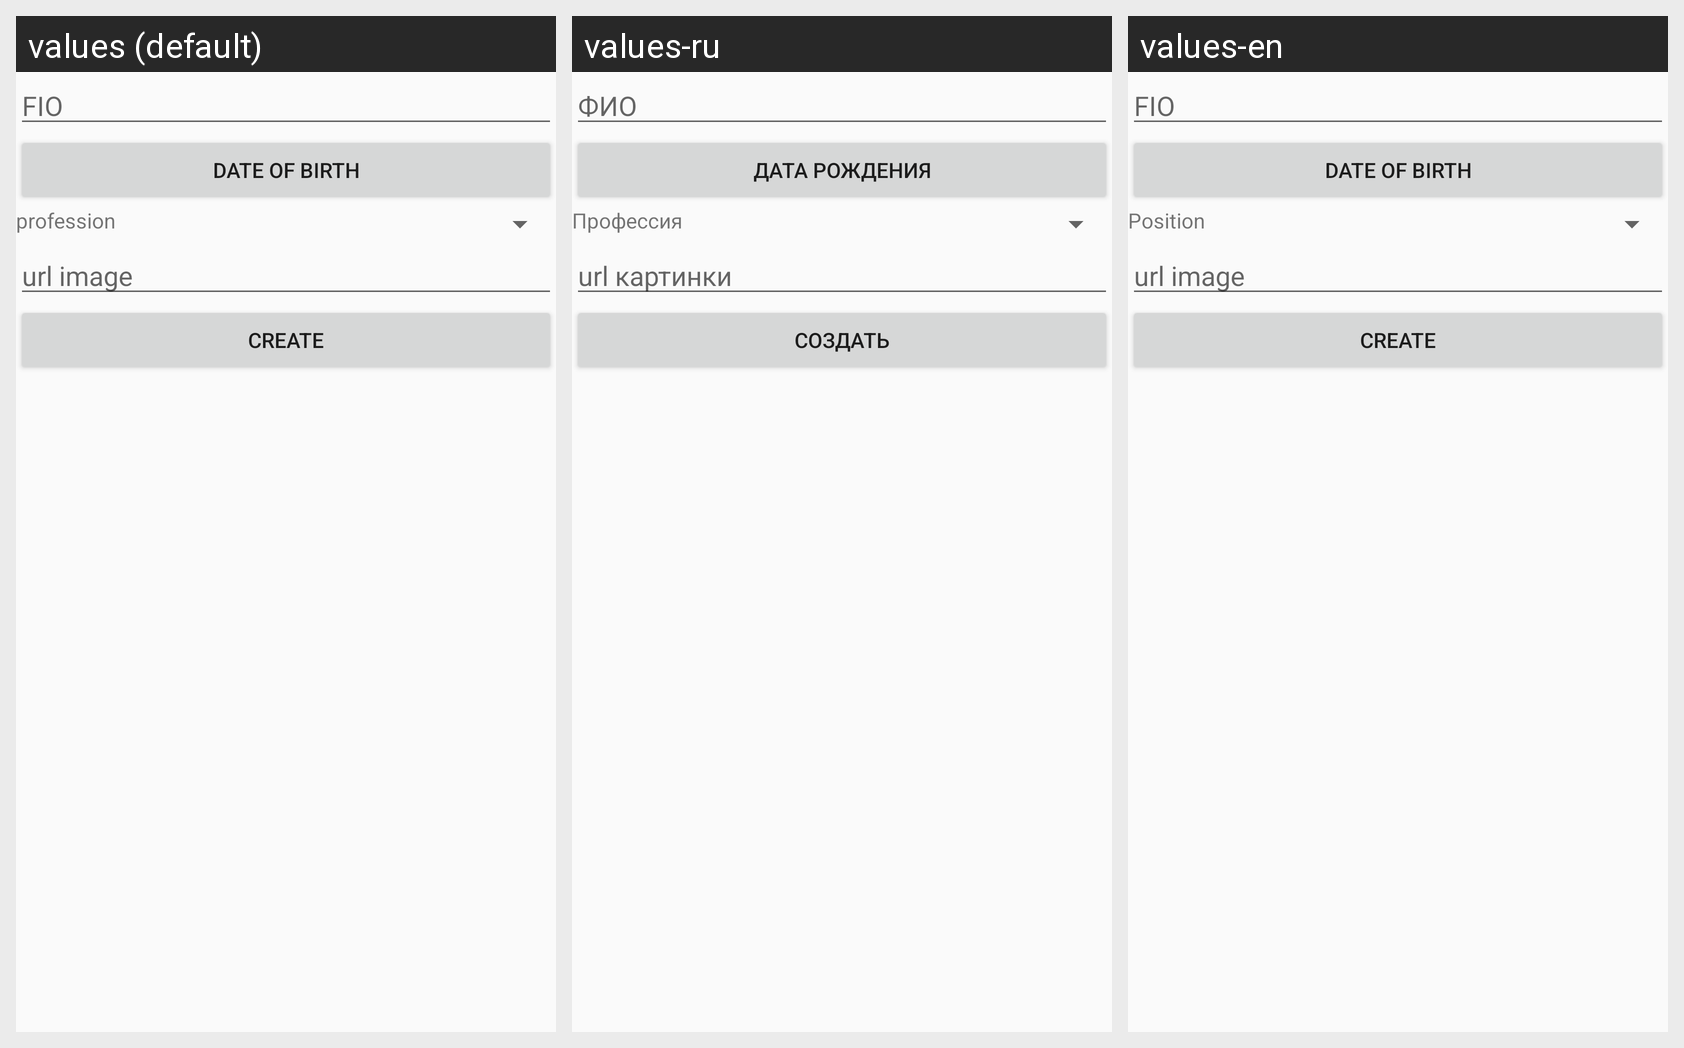

The same Android screen rendered under several of its app's locales, left to right. List the strings drawn on it with the default value and each locale's translation.
Android screen res/layout/activity_create.xml rendered under 3 locales, left to right: values (default), values-ru, values-en. Device: Nexus 5 (rendered at 1080×1920; each locale shown at half size, 540×960, under a caption strip naming it); theme AppTheme.
Strings drawn on this screen, with the default value and each locale's value (text and hints the layout hard-codes appear in the picture but are not listed):

create_fio
  values: FIO
  values-ru: ФИО
  values-en: FIO

birthdayDay
  values: Date of Birth
  values-ru: Дата рождения
  values-en: Date of Birth

create_position
  values: profession
  values-ru: Профессия
  values-en: Position

create_uri
  values: url image
  values-ru: url картинки
  values-en: url image

create
  values: Create
  values-ru: создать
  values-en: Create
